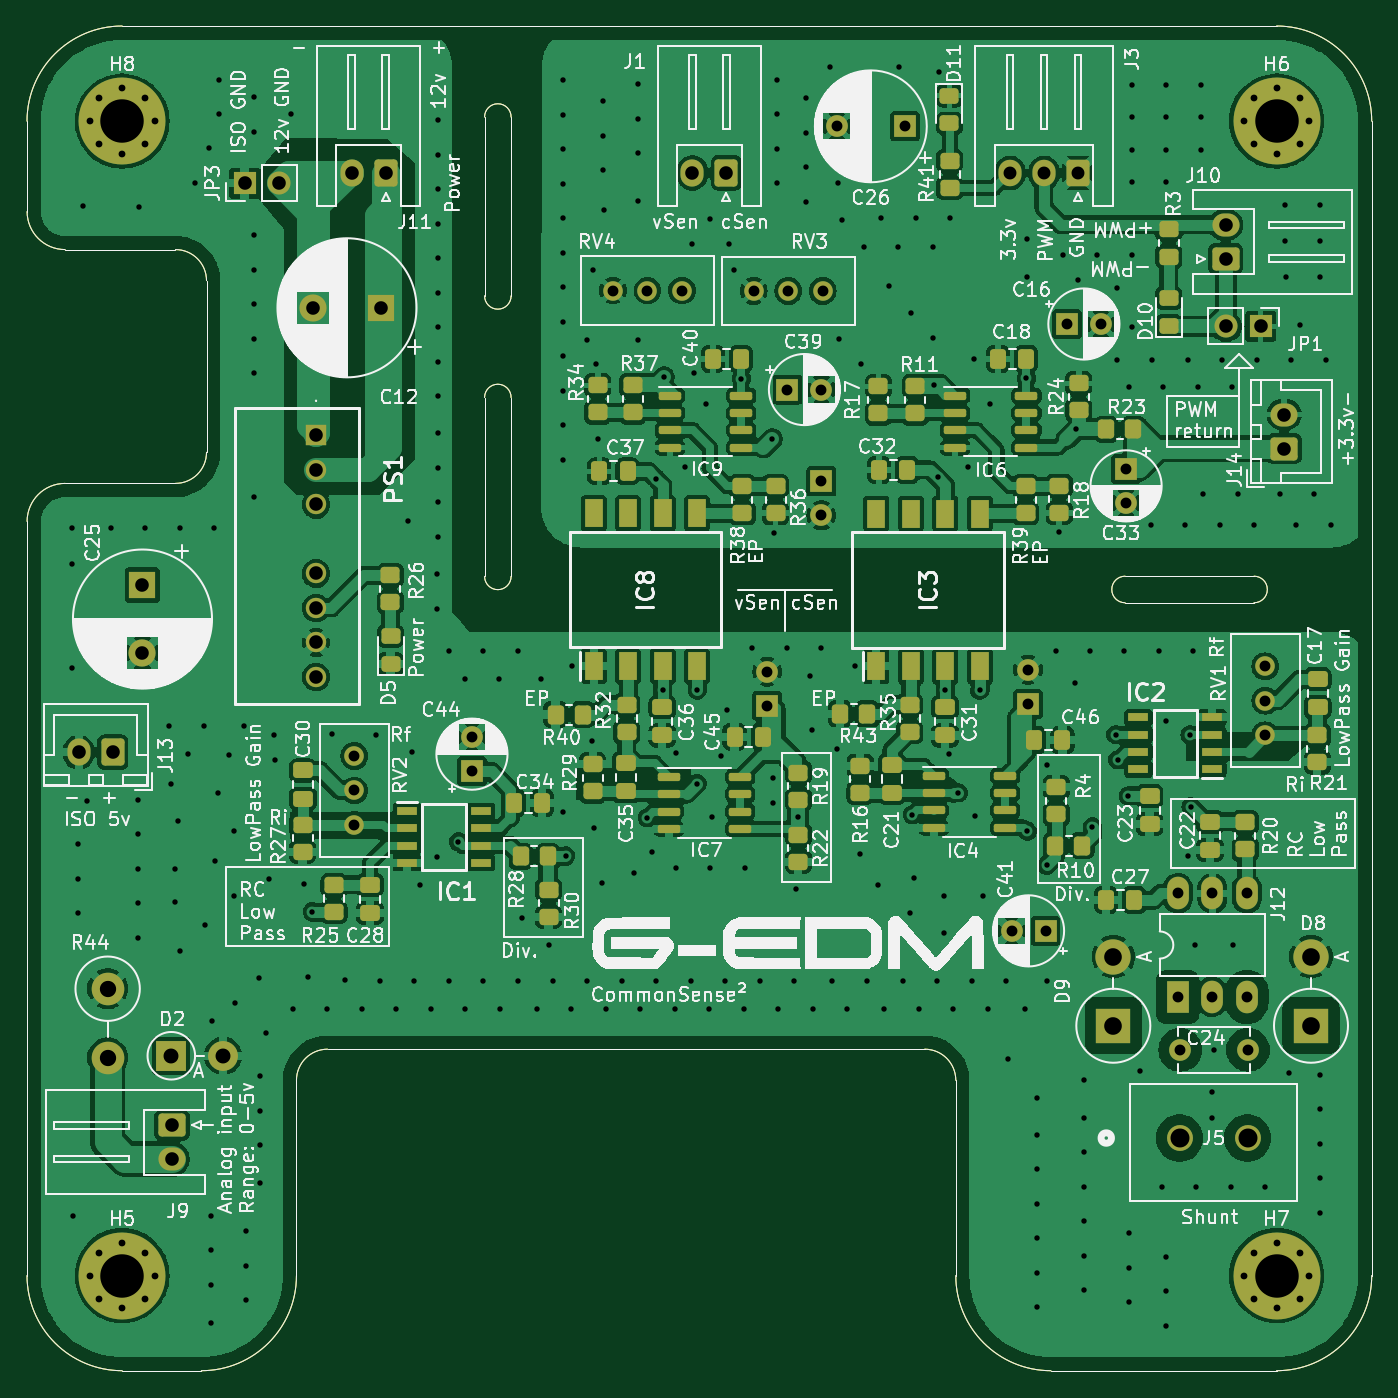
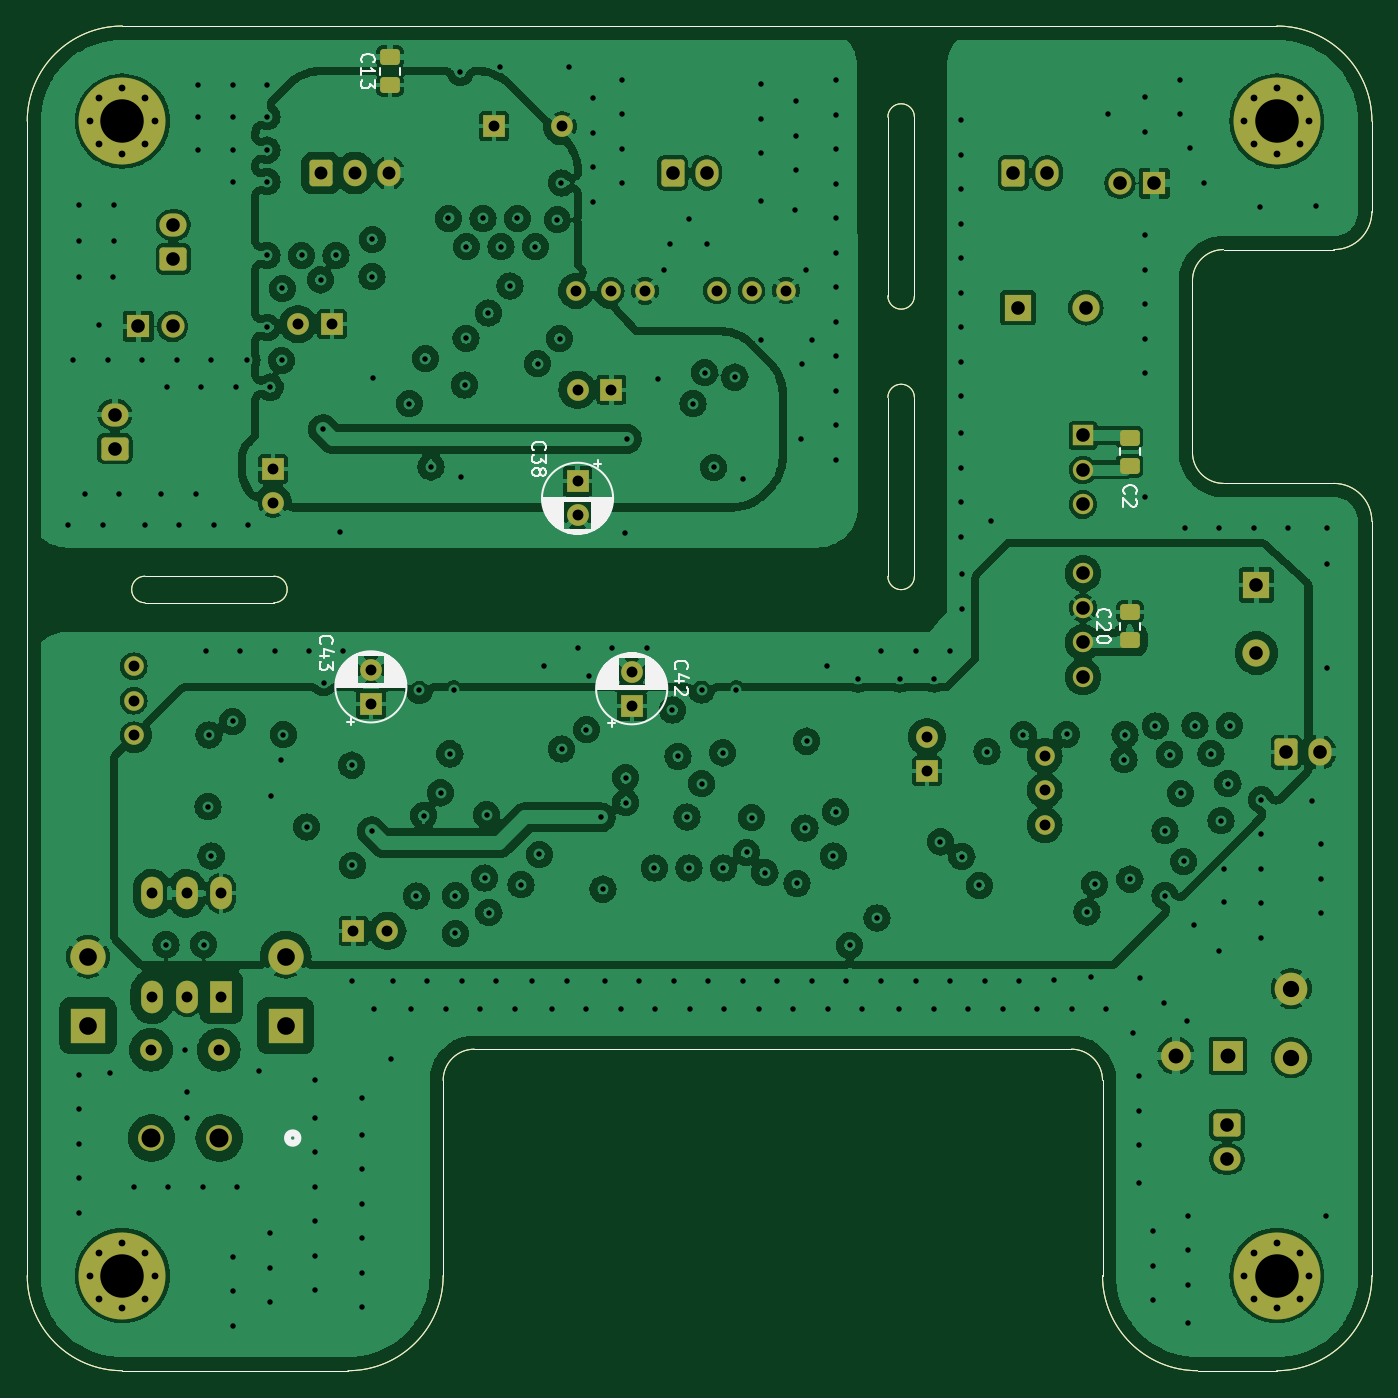
Circuit board: 10 layer files. Board 99.0 x 99.0 mm.
- bottom_copper: evo-cube-sensor-B_Cu.gbl (504482 bytes)
- bottom_mask: evo-cube-sensor-B_Mask.gbs (7889 bytes)
- paste: evo-cube-sensor-B_Paste.gbp (3724 bytes)
- bottom_silk: evo-cube-sensor-B_Silkscreen.gbo (31730 bytes)
- outline: evo-cube-sensor-Edge_Cuts.gm1 (2775 bytes)
- top_copper: evo-cube-sensor-F_Cu.gtl (372362 bytes)
- top_mask: evo-cube-sensor-F_Mask.gts (12953 bytes)
- paste: evo-cube-sensor-F_Paste.gtp (8773 bytes)
- top_silk: evo-cube-sensor-F_Silkscreen.gto (306897 bytes)
- drill: evo-cube-sensor-PTH.drl (7019 bytes)

=== bottom_copper: evo-cube-sensor-B_Cu.gbl (504482 bytes, source omitted) ===
=== bottom_mask: evo-cube-sensor-B_Mask.gbs (7889 bytes, source omitted) ===
=== paste: evo-cube-sensor-B_Paste.gbp ===
G04 #@! TF.GenerationSoftware,KiCad,Pcbnew,7.0.7+dfsg-1*
G04 #@! TF.CreationDate,2024-09-08T18:24:33+02:00*
G04 #@! TF.ProjectId,evo-cube-sensor,65766f2d-6375-4626-952d-73656e736f72,rev?*
G04 #@! TF.SameCoordinates,Original*
G04 #@! TF.FileFunction,Paste,Bot*
G04 #@! TF.FilePolarity,Positive*
%FSLAX46Y46*%
G04 Gerber Fmt 4.6, Leading zero omitted, Abs format (unit mm)*
G04 Created by KiCad (PCBNEW 7.0.7+dfsg-1) date 2024-09-08 18:24:33*
%MOMM*%
%LPD*%
G01*
G04 APERTURE LIST*
G04 Aperture macros list*
%AMRoundRect*
0 Rectangle with rounded corners*
0 $1 Rounding radius*
0 $2 $3 $4 $5 $6 $7 $8 $9 X,Y pos of 4 corners*
0 Add a 4 corners polygon primitive as box body*
4,1,4,$2,$3,$4,$5,$6,$7,$8,$9,$2,$3,0*
0 Add four circle primitives for the rounded corners*
1,1,$1+$1,$2,$3*
1,1,$1+$1,$4,$5*
1,1,$1+$1,$6,$7*
1,1,$1+$1,$8,$9*
0 Add four rect primitives between the rounded corners*
20,1,$1+$1,$2,$3,$4,$5,0*
20,1,$1+$1,$4,$5,$6,$7,0*
20,1,$1+$1,$6,$7,$8,$9,0*
20,1,$1+$1,$8,$9,$2,$3,0*%
G04 Aperture macros list end*
%ADD10RoundRect,0.250000X0.475000X-0.337500X0.475000X0.337500X-0.475000X0.337500X-0.475000X-0.337500X0*%
%ADD11RoundRect,0.250000X-0.475000X0.337500X-0.475000X-0.337500X0.475000X-0.337500X0.475000X0.337500X0*%
G04 #@! TA.AperFunction,Profile*
%ADD12C,0.100000*%
G04 #@! TD*
G04 APERTURE END LIST*
D10*
X105943400Y-36927700D03*
X105943400Y-34852700D03*
D11*
X51485800Y-75717400D03*
X51485800Y-77792400D03*
D10*
X51511200Y-64943900D03*
X51511200Y-62868900D03*
D12*
X114503200Y-73075800D02*
X124002800Y-73075800D01*
X125664200Y-131569200D02*
G75*
G03*
X132664200Y-124569200I0J7000000D01*
G01*
X46500453Y-131569203D02*
G75*
G03*
X53500453Y-124569200I-3J7000003D01*
G01*
X33670200Y-46233544D02*
X33664200Y-39569200D01*
X33664200Y-124569200D02*
G75*
G03*
X40664200Y-131569200I7000000J0D01*
G01*
X67348843Y-73089243D02*
G75*
G03*
X69303157Y-73089243I977157J0D01*
G01*
X55786453Y-107899153D02*
G75*
G03*
X53500453Y-110185200I47J-2286047D01*
G01*
X125664200Y-32569200D02*
X40664200Y-32569200D01*
X99756200Y-107899200D02*
X55786453Y-107899200D01*
X102042200Y-110185200D02*
G75*
G03*
X99756200Y-107899200I-2286000J0D01*
G01*
X46878200Y-51313544D02*
X46878200Y-63957200D01*
X53500453Y-110185200D02*
X53500453Y-124569200D01*
X46878156Y-51313544D02*
G75*
G03*
X44592200Y-49027544I-2285956J44D01*
G01*
X69303157Y-59918600D02*
G75*
G03*
X67348843Y-59918600I-977157J0D01*
G01*
X44592200Y-66243200D02*
X36464200Y-66243200D01*
X44592200Y-66243200D02*
G75*
G03*
X46878200Y-63957200I0J2286000D01*
G01*
X44592200Y-49027544D02*
X36464200Y-49027544D01*
X102042200Y-110185200D02*
X102042200Y-124569200D01*
X36464200Y-66243200D02*
G75*
G03*
X33670200Y-69037200I0J-2794000D01*
G01*
X114503200Y-73075886D02*
G75*
G03*
X114503200Y-75030114I0J-977114D01*
G01*
X109042200Y-131569200D02*
X125664200Y-131569200D01*
X124002800Y-75030114D02*
X114503200Y-75030114D01*
X67348843Y-73089243D02*
X67348843Y-59918600D01*
X67348843Y-52439043D02*
G75*
G03*
X69303157Y-52439043I977157J0D01*
G01*
X69303157Y-39268400D02*
X69303157Y-52439043D01*
X33670200Y-69037200D02*
X33670200Y-124569200D01*
X124002800Y-75030200D02*
G75*
G03*
X124002800Y-73075800I0J977200D01*
G01*
X40664200Y-32569200D02*
G75*
G03*
X33664200Y-39569200I0J-7000000D01*
G01*
X67348843Y-39268400D02*
X67348843Y-52439043D01*
X69303157Y-59918600D02*
X69303157Y-73089243D01*
X132664200Y-39569200D02*
G75*
G03*
X125664200Y-32569200I-7000000J0D01*
G01*
X33670156Y-46233544D02*
G75*
G03*
X36464200Y-49027544I2794044J44D01*
G01*
X69303157Y-39268400D02*
G75*
G03*
X67348843Y-39268400I-977157J0D01*
G01*
X40664200Y-131569200D02*
X46500453Y-131569200D01*
X102042200Y-124569200D02*
G75*
G03*
X109042200Y-131569200I7000000J0D01*
G01*
X132664200Y-124569200D02*
X132664200Y-39569200D01*
M02*

=== bottom_silk: evo-cube-sensor-B_Silkscreen.gbo (31730 bytes, source omitted) ===
=== outline: evo-cube-sensor-Edge_Cuts.gm1 ===
G04 #@! TF.GenerationSoftware,KiCad,Pcbnew,7.0.7+dfsg-1*
G04 #@! TF.CreationDate,2024-09-08T18:24:34+02:00*
G04 #@! TF.ProjectId,evo-cube-sensor,65766f2d-6375-4626-952d-73656e736f72,rev?*
G04 #@! TF.SameCoordinates,Original*
G04 #@! TF.FileFunction,Profile,NP*
%FSLAX46Y46*%
G04 Gerber Fmt 4.6, Leading zero omitted, Abs format (unit mm)*
G04 Created by KiCad (PCBNEW 7.0.7+dfsg-1) date 2024-09-08 18:24:34*
%MOMM*%
%LPD*%
G01*
G04 APERTURE LIST*
G04 #@! TA.AperFunction,Profile*
%ADD10C,0.100000*%
G04 #@! TD*
G04 APERTURE END LIST*
D10*
X114503200Y-73075800D02*
X124002800Y-73075800D01*
X125664200Y-131569200D02*
G75*
G03*
X132664200Y-124569200I0J7000000D01*
G01*
X46500453Y-131569203D02*
G75*
G03*
X53500453Y-124569200I-3J7000003D01*
G01*
X33670200Y-46233544D02*
X33664200Y-39569200D01*
X33664200Y-124569200D02*
G75*
G03*
X40664200Y-131569200I7000000J0D01*
G01*
X67348843Y-73089243D02*
G75*
G03*
X69303157Y-73089243I977157J0D01*
G01*
X55786453Y-107899153D02*
G75*
G03*
X53500453Y-110185200I47J-2286047D01*
G01*
X125664200Y-32569200D02*
X40664200Y-32569200D01*
X99756200Y-107899200D02*
X55786453Y-107899200D01*
X102042200Y-110185200D02*
G75*
G03*
X99756200Y-107899200I-2286000J0D01*
G01*
X46878200Y-51313544D02*
X46878200Y-63957200D01*
X53500453Y-110185200D02*
X53500453Y-124569200D01*
X46878156Y-51313544D02*
G75*
G03*
X44592200Y-49027544I-2285956J44D01*
G01*
X69303157Y-59918600D02*
G75*
G03*
X67348843Y-59918600I-977157J0D01*
G01*
X44592200Y-66243200D02*
X36464200Y-66243200D01*
X44592200Y-66243200D02*
G75*
G03*
X46878200Y-63957200I0J2286000D01*
G01*
X44592200Y-49027544D02*
X36464200Y-49027544D01*
X102042200Y-110185200D02*
X102042200Y-124569200D01*
X36464200Y-66243200D02*
G75*
G03*
X33670200Y-69037200I0J-2794000D01*
G01*
X114503200Y-73075886D02*
G75*
G03*
X114503200Y-75030114I0J-977114D01*
G01*
X109042200Y-131569200D02*
X125664200Y-131569200D01*
X124002800Y-75030114D02*
X114503200Y-75030114D01*
X67348843Y-73089243D02*
X67348843Y-59918600D01*
X67348843Y-52439043D02*
G75*
G03*
X69303157Y-52439043I977157J0D01*
G01*
X69303157Y-39268400D02*
X69303157Y-52439043D01*
X33670200Y-69037200D02*
X33670200Y-124569200D01*
X124002800Y-75030200D02*
G75*
G03*
X124002800Y-73075800I0J977200D01*
G01*
X40664200Y-32569200D02*
G75*
G03*
X33664200Y-39569200I0J-7000000D01*
G01*
X67348843Y-39268400D02*
X67348843Y-52439043D01*
X69303157Y-59918600D02*
X69303157Y-73089243D01*
X132664200Y-39569200D02*
G75*
G03*
X125664200Y-32569200I-7000000J0D01*
G01*
X33670156Y-46233544D02*
G75*
G03*
X36464200Y-49027544I2794044J44D01*
G01*
X69303157Y-39268400D02*
G75*
G03*
X67348843Y-39268400I-977157J0D01*
G01*
X40664200Y-131569200D02*
X46500453Y-131569200D01*
X102042200Y-124569200D02*
G75*
G03*
X109042200Y-131569200I7000000J0D01*
G01*
X132664200Y-124569200D02*
X132664200Y-39569200D01*
M02*

=== top_copper: evo-cube-sensor-F_Cu.gtl (372362 bytes, source omitted) ===
=== top_mask: evo-cube-sensor-F_Mask.gts (12953 bytes, source omitted) ===
=== paste: evo-cube-sensor-F_Paste.gtp (8773 bytes, source omitted) ===
=== top_silk: evo-cube-sensor-F_Silkscreen.gto (306897 bytes, source omitted) ===
=== drill: evo-cube-sensor-PTH.drl (7019 bytes, source omitted) ===
